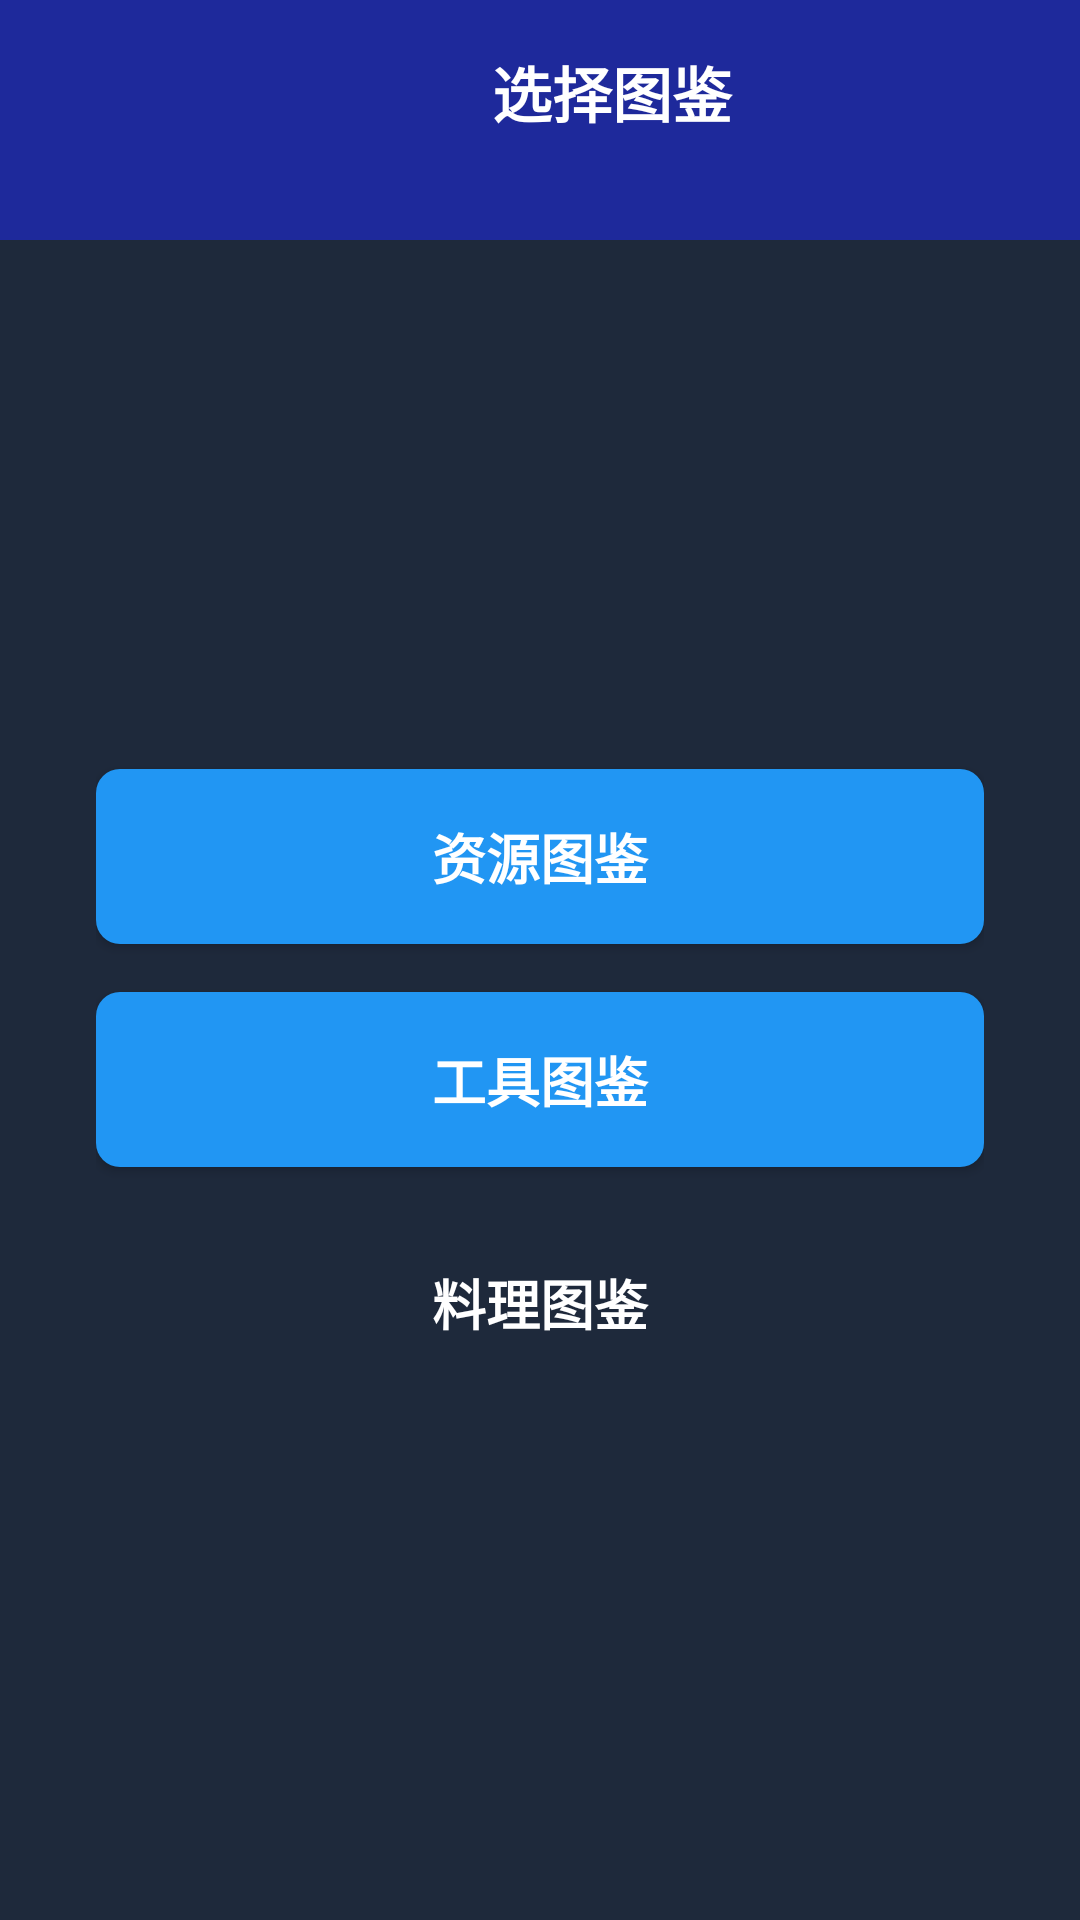

This screen was rendered from an Android layout file. Write that file and the resources it references.
<!-- AndroidManifest.xml: application theme Theme.MyApplication3 -->
<!-- res/layout/activity_illustration_selection.xml -->
<?xml version="1.0" encoding="utf-8"?>
<LinearLayout xmlns:android="http://schemas.android.com/apk/res/android"
    android:layout_width="match_parent"
    android:layout_height="match_parent"
    android:orientation="vertical"
    android:background="@color/background_color">

    
    <LinearLayout
        android:layout_width="match_parent"
        android:layout_height="wrap_content"
        android:orientation="horizontal"
        android:background="@color/primary_color"
        android:padding="16dp">

        <ImageButton
            android:id="@+id/btn_back"
            android:layout_width="48dp"
            android:layout_height="48dp"
            android:background="@android:color/transparent"
            android:src="@drawable/ic_back"
            android:contentDescription="返回" />

        <TextView
            android:layout_width="0dp"
            android:layout_height="wrap_content"
            android:layout_weight="1"
            android:text="选择图鉴"
            android:textSize="20sp"
            android:textColor="@android:color/white"
            android:textStyle="bold"
            android:gravity="center" />
    </LinearLayout>

    
    <LinearLayout
        android:layout_width="match_parent"
        android:layout_height="0dp"
        android:layout_weight="1"
        android:orientation="vertical"
        android:gravity="center"
        android:padding="32dp">

        
        <Button
            android:id="@+id/btn_resource_illustration"
            android:layout_width="match_parent"
            android:layout_height="wrap_content"
            android:text="资源图鉴"
            android:textSize="18sp"
            android:textStyle="bold"
            android:background="@drawable/btn_blue"
            android:textColor="@android:color/white"
            android:padding="16dp"
            android:layout_marginBottom="16dp" />

        
        <Button
            android:id="@+id/btn_tool_illustration"
            android:layout_width="match_parent"
            android:layout_height="wrap_content"
            android:text="工具图鉴"
            android:textSize="18sp"
            android:textStyle="bold"
            android:background="@drawable/btn_green"
            android:textColor="@android:color/white"
            android:padding="16dp"
            android:layout_marginBottom="16dp" />

        
        <Button
            android:id="@+id/btn_food_illustration"
            android:layout_width="match_parent"
            android:layout_height="wrap_content"
            android:text="料理图鉴"
            android:textSize="18sp"
            android:textStyle="bold"
            android:background="@drawable/btn_orange"
            android:textColor="@android:color/white"
            android:padding="16dp" />
    </LinearLayout>

</LinearLayout>
<!-- resources referenced by this layout -->
<resources>
  <color name="background_color">#1E293B</color>
  <color name="primary_color">#1E299B</color>
  <!-- drawable btn_blue (drawable) -->
  <selector xmlns:android="http://schemas.android.com/apk/res/android">
      <item android:state_pressed="true">
          <shape android:shape="rectangle">
              <solid android:color="@color/skyblue"/>
              <corners android:radius="8dp"/>
          </shape>
      </item>
      <item>
          <shape android:shape="rectangle">
              <solid android:color="@color/blue"/>
              <corners android:radius="8dp"/>
          </shape>
      </item>
  </selector>
  <!-- drawable btn_green (drawable) -->
  <selector xmlns:android="http://schemas.android.com/apk/res/android">
      <item android:state_pressed="true">
          <shape android:shape="rectangle">
              <solid android:color="@color/green_400"/>
              <corners android:radius="8dp"/>
          </shape>
      </item>
      <item>
          <shape android:shape="rectangle">
              <solid android:color="@color/blue"/>
              <corners android:radius="8dp"/>
          </shape>
      </item>
  </selector>
  <style name="Theme.MyApplication3" parent="Base.Theme.MyApplication3" />
  <color name="skyblue">#87CEEB</color>
  <color name="blue">#2196F3</color>
  <color name="green_400">#66BB6A</color>
  <style name="Base.Theme.MyApplication3" parent="Theme.Material3.DayNight.NoActionBar">
          
          
          <item name="colorPrimary">@color/accent</item>
          
          <item name="colorOnPrimary">@color/white</item>
  
      </style>
  <color name="accent">#FF4081</color>
  <color name="white">#FFFFFF</color>
</resources>
